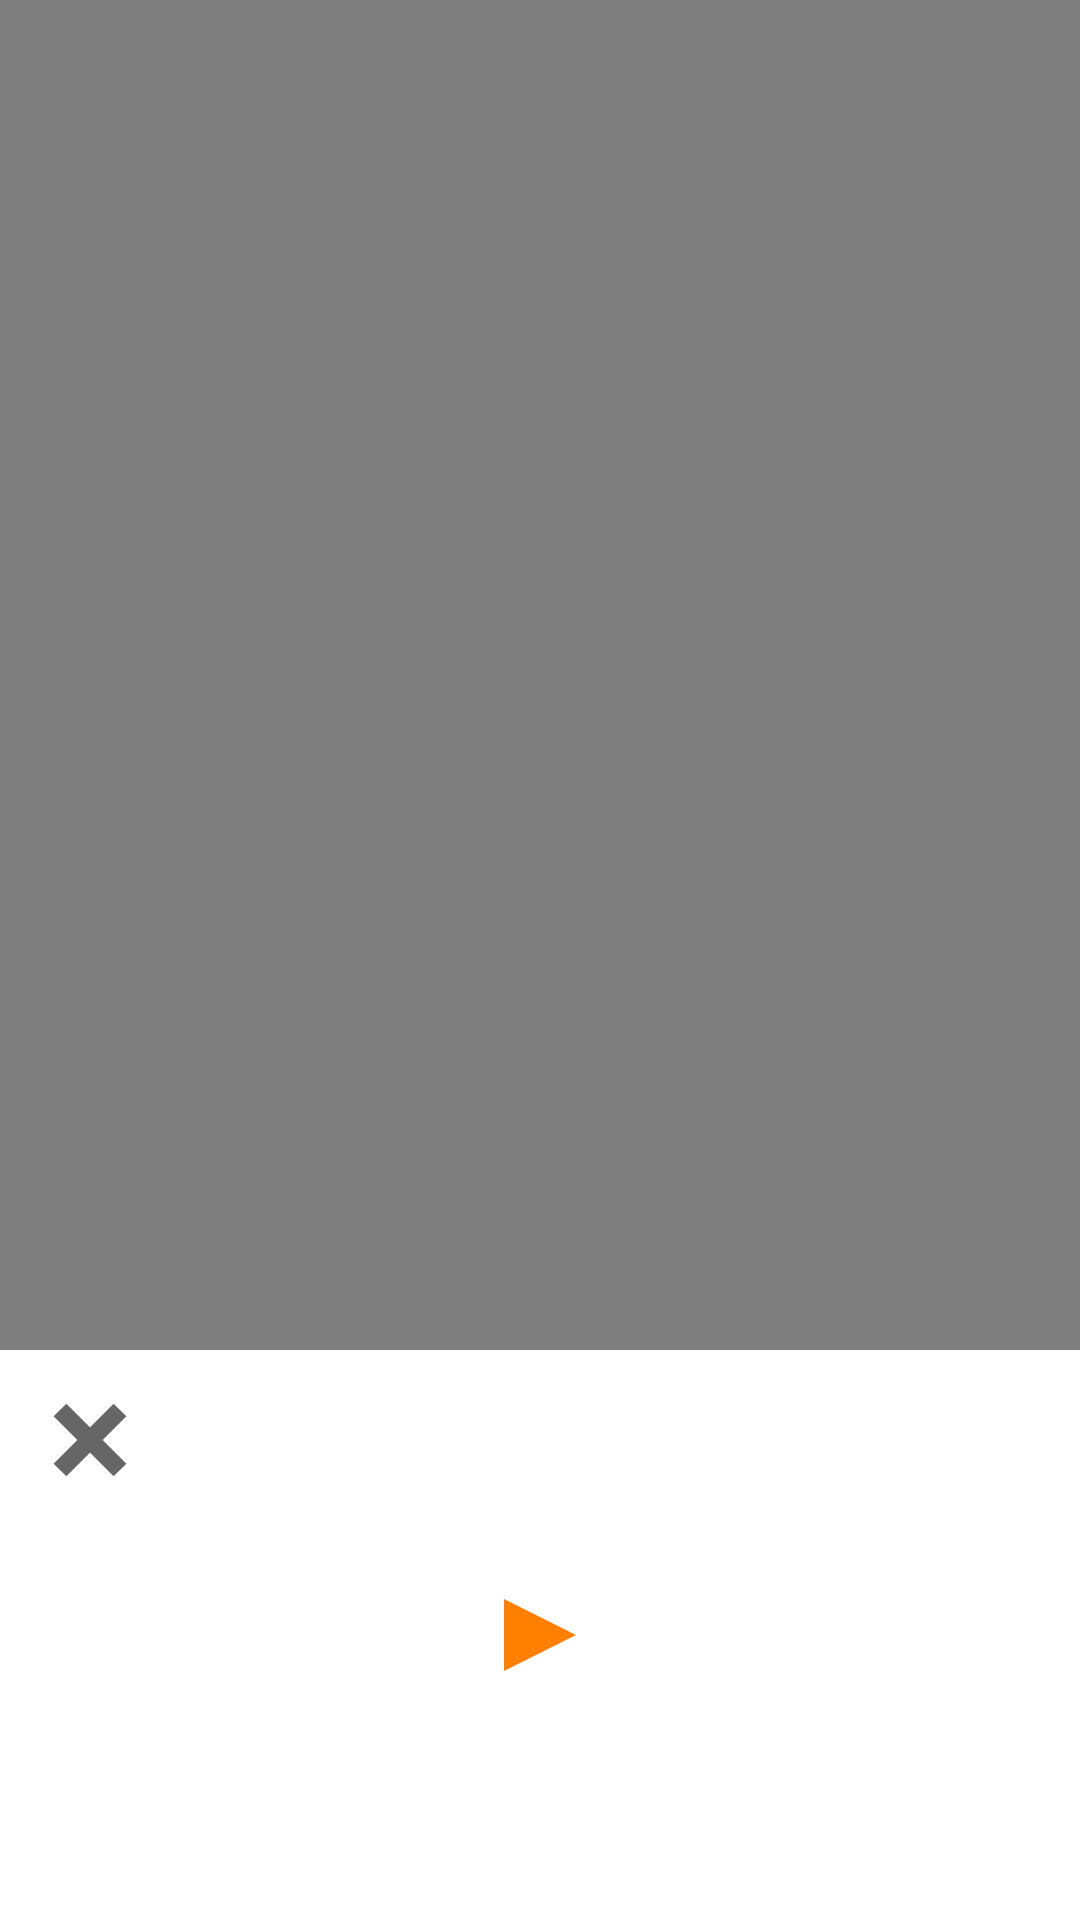

Android layout source for this screen:
<!-- AndroidManifest.xml: application theme AppTheme -->
<!-- res/layout/fragment_audio_record.xml -->
<?xml version="1.0" encoding="utf-8"?>
<FrameLayout xmlns:android="http://schemas.android.com/apk/res/android"
             android:layout_width="match_parent"
             android:layout_height="match_parent"
             android:background="#80000000">

  <RelativeLayout android:layout_width="match_parent"
                  android:layout_height="190dp"
                  android:layout_gravity="bottom"
                  android:background="#fff"
                  android:id="@+id/panel">

    <ImageView android:id="@+id/drop"
               android:layout_width="wrap_content"
               android:layout_height="wrap_content"
               android:layout_alignParentTop="true"
               android:layout_alignParentLeft="true"
               android:padding="12dp"
               android:src="@drawable/icon_drop"/>

    <ImageView android:id="@+id/control"
               android:layout_width="80dp"
               android:layout_height="80dp"
               android:layout_centerInParent="true"
               android:src="@drawable/btn_play"
               android:scaleType="centerInside"
               android:padding="5dp"/>

    <ImageView android:id="@+id/play_back"
               android:layout_width="wrap_content"
               android:layout_height="wrap_content"
               android:layout_toLeftOf="@id/control"
               android:layout_centerVertical="true"
               android:layout_marginRight="60dp"
               android:src="@drawable/btn_play"
               android:visibility="invisible"/>

    <ImageView android:id="@+id/finish"
               android:layout_width="wrap_content"
               android:layout_height="wrap_content"
               android:layout_toRightOf="@id/control"
               android:layout_centerVertical="true"
               android:layout_marginLeft="60dp"
               android:src="@drawable/icon_adopt"
               android:visibility="invisible" />

    <ImageView android:id="@+id/wave"
               android:layout_width="60dp"
               android:layout_height="30dp"
               android:layout_above="@id/control"
               android:layout_centerHorizontal="true"
               android:layout_marginBottom="30dp"
               android:visibility="invisible"/>

    <TextView android:id="@+id/time"
              android:layout_width="wrap_content"
              android:layout_height="wrap_content"
              android:textSize="15sp"
              android:textColor="#333"
              android:layout_centerHorizontal="true"
              android:layout_above="@id/control"
              android:layout_marginBottom="12dp"/>

    <TextView
              android:id="@+id/delete"
              android:layout_width="wrap_content"
              android:layout_height="wrap_content"
              android:minWidth="80dp"
              android:padding="6dp"
              android:gravity="center"
              android:text="&lt; Delete"
              android:textSize="14sp"
              android:textColor="#303030"
              android:layout_below="@id/control"
              android:layout_centerHorizontal="true"
              android:layout_marginTop="14dp"
              android:visibility="invisible"/>
  </RelativeLayout>

</FrameLayout>
<!-- resources referenced by this layout -->
<resources>
  <!-- drawable btn_play (drawable) -->
  <?xml version="1.0" encoding="utf-8"?>
  <selector xmlns:android="http://schemas.android.com/apk/res/android">
  
    <item android:state_selected="true" android:drawable="@drawable/pause" />
    <item android:drawable="@drawable/play" />
  
  </selector>
  <!-- drawable icon_adopt (drawable) -->
  <?xml version="1.0" encoding="utf-8"?>
  <vector xmlns:android="http://schemas.android.com/apk/res/android"
    android:width="36dp"
    android:height="36dp"
    android:viewportWidth="36"
    android:viewportHeight="36">
  
    <path android:pathData="M6,18L15,28L30,8" android:strokeWidth="6"
      android:strokeColor="#ff8000"
      android:strokeLineJoin="round"/>
  </vector>
  <!-- drawable icon_drop (drawable) -->
  <?xml version="1.0" encoding="utf-8"?>
  <vector xmlns:android="http://schemas.android.com/apk/res/android"
          android:width="36dp"
          android:height="36dp"
          android:viewportWidth="36"
          android:viewportHeight="36">
  
    <path android:pathData="M8,8L28,28"
      android:strokeWidth="6"
      android:strokeColor="#666"/>
  
    <path android:pathData="M28,8L8,28"
          android:strokeWidth="6"
          android:strokeColor="#666"/>
  </vector>
  <style name="AppTheme" parent="android:Theme.Holo.Light.NoActionBar">
      
    </style>
  <!-- drawable pause (drawable) -->
  <?xml version="1.0" encoding="utf-8"?>
  <vector xmlns:android="http://schemas.android.com/apk/res/android"
    android:width="36dp"
    android:height="36dp"
    android:viewportWidth="36"
    android:viewportHeight="36">
  
    <path android:pathData="M12,6L12,30"
      android:strokeWidth="6"
      android:strokeColor="#FF8000"/>
  
    <path android:pathData="M24,6L24,30"
          android:strokeWidth="6"
          android:strokeColor="#FF8000"/>
  </vector>
  <!-- drawable play (drawable) -->
  <?xml version="1.0" encoding="utf-8"?>
  <vector xmlns:android="http://schemas.android.com/apk/res/android"
    android:width="36dp"
    android:height="36dp"
    android:viewportWidth="36"
    android:viewportHeight="36">
  
    <path android:fillColor="#FF8000"
      android:pathData="M6,6L6,30L30,18Z"/>
  
  </vector>
</resources>
